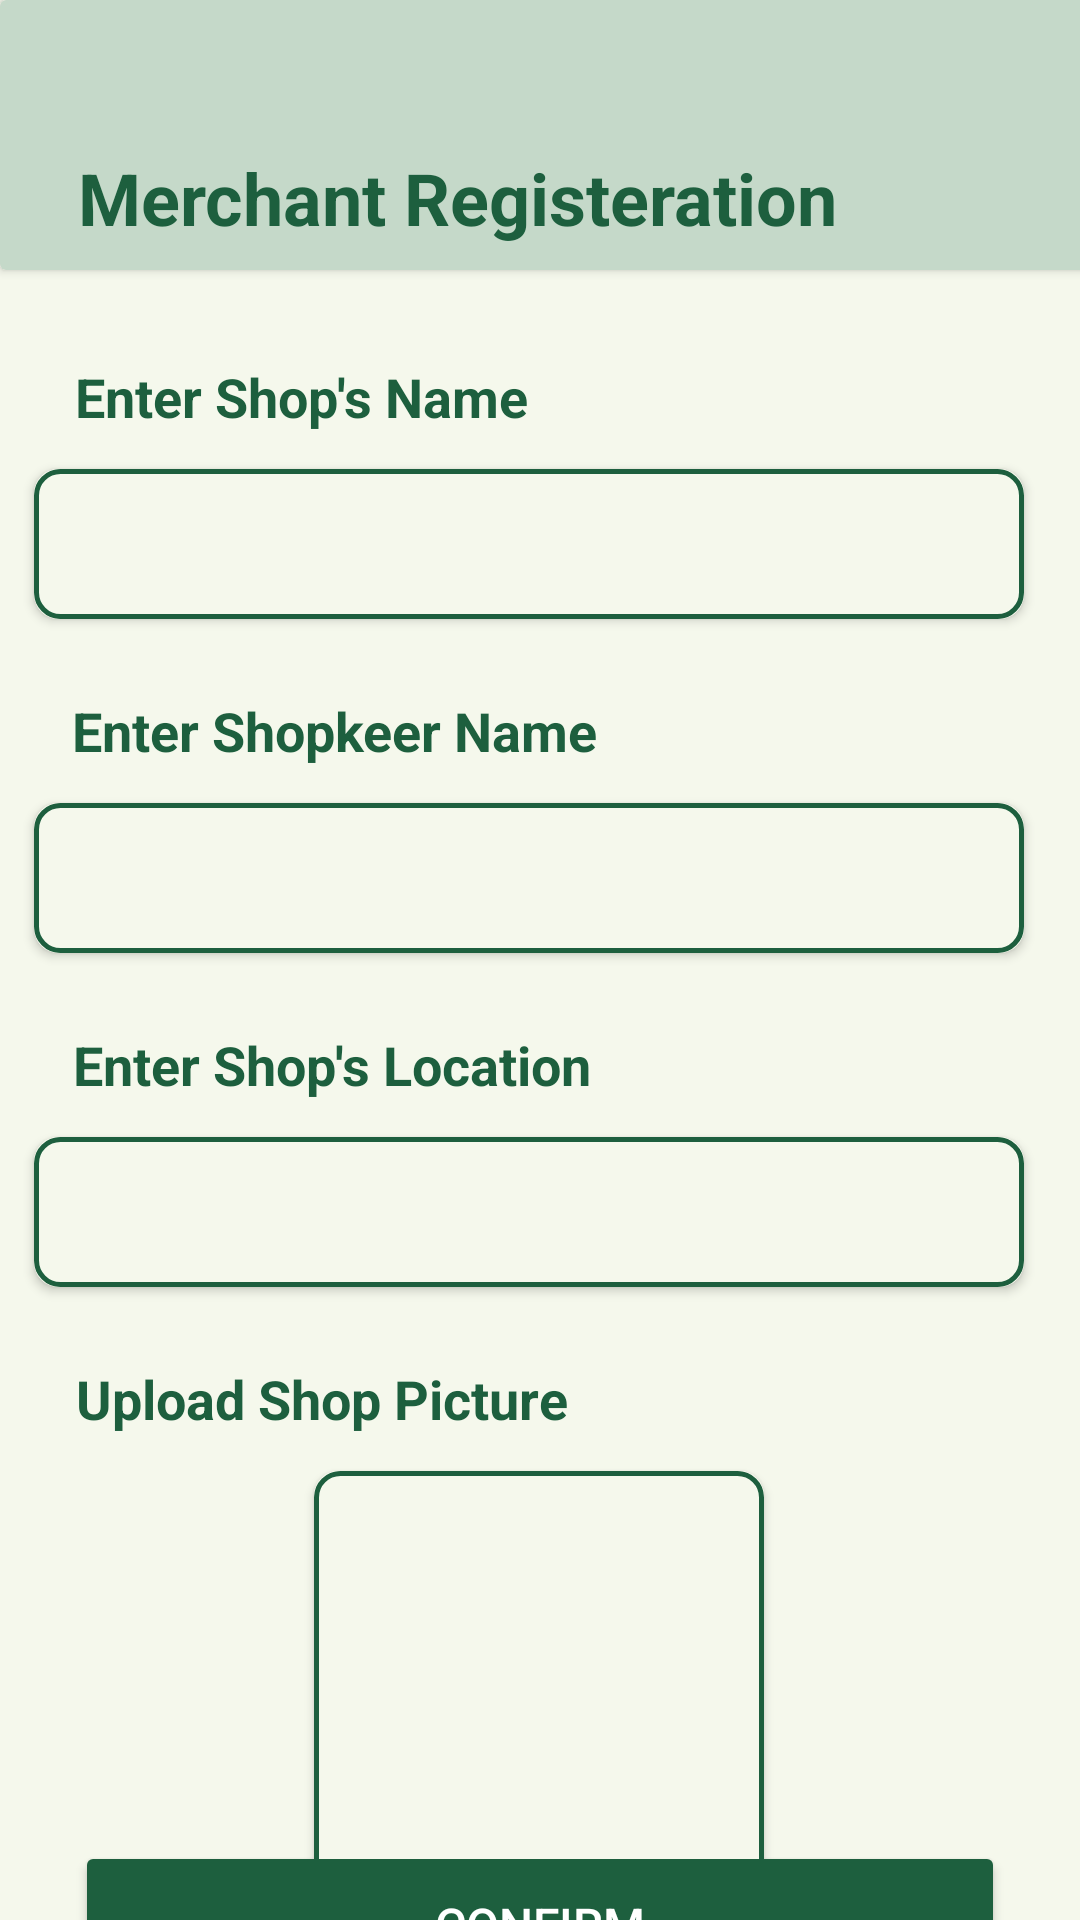

The Android layout XML behind this screen, and the referenced resources:
<!-- AndroidManifest.xml: application theme Theme.PaymentX -->
<!-- res/layout/activity_merchant_account_info.xml -->
<?xml version="1.0" encoding="utf-8"?>
<androidx.constraintlayout.widget.ConstraintLayout
    xmlns:android="http://schemas.android.com/apk/res/android"
    xmlns:app="http://schemas.android.com/apk/res-auto"
    xmlns:tools="http://schemas.android.com/tools"
    android:layout_width="match_parent"
    android:layout_height="match_parent"
    android:background="@color/bg_color"
    tools:context=".ui.merchant.MerchantAccountInfo">

    <androidx.cardview.widget.CardView
        android:id="@+id/cardheader"
        android:layout_width="409dp"
        android:layout_height="90dp"
        app:cardBackgroundColor="@color/header"
        app:layout_constraintBottom_toTopOf="@+id/merchtxt1"
        app:layout_constraintStart_toStartOf="parent"
        app:layout_constraintTop_toTopOf="parent"
        app:layout_constraintVertical_bias="0.0">

        <TextView
            android:layout_width="wrap_content"
            android:layout_height="wrap_content"
            android:layout_gravity="start|bottom"
            android:layout_marginStart="26dp"
            android:layout_marginBottom="8dp"
            android:text="Merchant Registeration"
            android:textColor="@color/header_text"
            android:textSize="24sp"
            android:textStyle="bold" />

    </androidx.cardview.widget.CardView>

    <TextView
        android:id="@+id/merchtxt1"
        android:layout_width="wrap_content"
        android:layout_height="wrap_content"
        android:layout_marginTop="30dp"
        android:text="Enter Shop's Name"
        android:textColor="@color/dark_green"
        android:textSize="18sp"
        android:textStyle="bold"
        app:layout_constraintEnd_toEndOf="parent"
        app:layout_constraintHorizontal_bias="0.119"
        app:layout_constraintStart_toStartOf="parent"
        app:layout_constraintTop_toBottomOf="@+id/cardheader" />

    <androidx.cardview.widget.CardView
        android:id="@+id/card1"
        android:layout_width="330dp"
        android:layout_height="50dp"
        android:layout_marginTop="12dp"
        android:backgroundTint="@color/bg_color"
        app:cardCornerRadius="8dp"
        android:foreground="@drawable/card_border"
        app:layout_constraintEnd_toEndOf="parent"
        app:layout_constraintHorizontal_bias="0.382"
        app:layout_constraintStart_toStartOf="parent"
        app:layout_constraintTop_toBottomOf="@+id/merchtxt1">

        <EditText
            android:id="@+id/shop_name"
            android:layout_width="300dp"
            android:layout_height="50dp"
            android:layout_marginStart="15dp"
            android:background="@null"
            android:inputType="text"
            android:textColor="@color/default_text_color" />
    </androidx.cardview.widget.CardView>

    <TextView
        android:id="@+id/merchtxt2"
        android:layout_width="wrap_content"
        android:layout_height="wrap_content"
        android:layout_marginTop="25dp"
        android:text="Enter Shopkeer Name"
        android:textColor="@color/dark_green"
        android:textSize="18sp"
        android:textStyle="bold"
        app:layout_constraintEnd_toEndOf="parent"
        app:layout_constraintHorizontal_bias="0.13"
        app:layout_constraintStart_toStartOf="parent"
        app:layout_constraintTop_toBottomOf="@+id/card1"/>

    <androidx.cardview.widget.CardView
        android:id="@+id/card2"
        android:layout_width="330dp"
        android:layout_height="50dp"
        android:layout_marginTop="12dp"
        android:backgroundTint="@color/bg_color"
        android:foreground="@drawable/card_border"
        app:cardCornerRadius="8dp"
        app:layout_constraintEnd_toEndOf="parent"
        app:layout_constraintHorizontal_bias="0.382"
        app:layout_constraintStart_toStartOf="parent"
        app:layout_constraintTop_toBottomOf="@+id/merchtxt2">

        <EditText
            android:id="@+id/shopkeeper_name"
            android:layout_width="300dp"
            android:layout_height="50dp"
            android:layout_marginStart="15dp"
            android:background="@null"
            android:inputType="text"
            android:textColor="@color/default_text_color" />
    </androidx.cardview.widget.CardView>

    <TextView
        android:id="@+id/merchtxt3"
        android:layout_width="wrap_content"
        android:layout_height="wrap_content"
        android:layout_marginTop="25dp"
        android:text="Enter Shop's Location"
        android:textColor="@color/dark_green"
        android:textSize="18sp"
        android:textStyle="bold"
        app:layout_constraintEnd_toEndOf="parent"
        app:layout_constraintHorizontal_bias="0.13"
        app:layout_constraintStart_toStartOf="parent"
        app:layout_constraintTop_toBottomOf="@+id/card2"/>

    <androidx.cardview.widget.CardView
        android:id="@+id/card3"
        android:layout_width="330dp"
        android:layout_height="50dp"
        android:layout_marginTop="12dp"
        android:backgroundTint="@color/bg_color"
        android:foreground="@drawable/card_border"
        app:cardCornerRadius="8dp"
        app:layout_constraintEnd_toEndOf="parent"
        app:layout_constraintHorizontal_bias="0.382"
        app:layout_constraintStart_toStartOf="parent"
        app:layout_constraintTop_toBottomOf="@+id/merchtxt3">

        <EditText
            android:id="@+id/shop_location"
            android:layout_width="300dp"
            android:layout_height="50dp"
            android:layout_marginStart="15dp"
            android:background="@null"
            android:inputType="text"
            android:textColor="@color/default_text_color" />
    </androidx.cardview.widget.CardView>

    <TextView
        android:id="@+id/merchtxt4"
        android:layout_width="wrap_content"
        android:layout_height="wrap_content"
        android:layout_marginTop="25dp"
        android:text="Upload Shop Picture"
        android:textColor="@color/dark_green"
        android:textSize="18sp"
        android:textStyle="bold"
        app:layout_constraintEnd_toEndOf="parent"
        app:layout_constraintHorizontal_bias="0.13"
        app:layout_constraintStart_toStartOf="parent"
        app:layout_constraintTop_toBottomOf="@+id/card3"/>

    <androidx.cardview.widget.CardView
        android:id="@+id/card4"
        android:layout_width="150dp"
        android:layout_height="140dp"
        android:layout_marginTop="12dp"
        android:backgroundTint="@color/bg_color"
        android:foreground="@drawable/card_border"
        app:cardCornerRadius="8dp"
        app:layout_constraintEnd_toEndOf="parent"
        app:layout_constraintHorizontal_bias="0.498"
        app:layout_constraintStart_toStartOf="parent"
        app:layout_constraintTop_toBottomOf="@+id/merchtxt4"/>

    <Button
        android:id="@+id/merchconfirmButton"
        android:layout_width="match_parent"
        android:layout_height="56dp"
        android:layout_marginStart="25dp"
        android:layout_marginEnd="25dp"
        android:backgroundTint="@color/dark_green"
        android:text="@string/Confirm"
        android:textColor="@color/btn_text_color"
        android:textSize="16sp"
        app:cornerRadius="15dp"
        app:layout_constraintBottom_toBottomOf="parent"
        app:layout_constraintStart_toStartOf="parent"
        app:layout_constraintTop_toBottomOf="@+id/card4"
        app:layout_constraintVertical_bias="0.36" />
</androidx.constraintlayout.widget.ConstraintLayout>
<!-- resources referenced by this layout -->
<resources>
  <color name="bg_color">#F5F8EC</color>
  <color name="btn_text_color">#FFFFFFFF</color>
  <color name="dark_green">#1D5F3E</color>
  <color name="default_text_color">#2F2F2F</color>
  <color name="header">#C5D9C9</color>
  <color name="header_text">#1D5F3E</color>
  <!-- drawable card_border (drawable) -->
  <?xml version="1.0" encoding="utf-8"?>
  <shape xmlns:android="http://schemas.android.com/apk/res/android"
      android:shape="rectangle">
      <stroke
          android:width="1.5dp"
          android:color="@color/dark_green" />
      <corners android:radius="8dp" />
  </shape>
  <string name="Confirm">CONFIRM</string>
  <style name="Theme.PaymentX" parent="Base.Theme.PaymentX" />
  <style name="Base.Theme.PaymentX" parent="Theme.Material3.DayNight.NoActionBar">
          
          <item name="android:navigationBarColor">#1A607D8B</item>
          <item name="android:windowLightNavigationBar">true</item>
      </style>
</resources>
